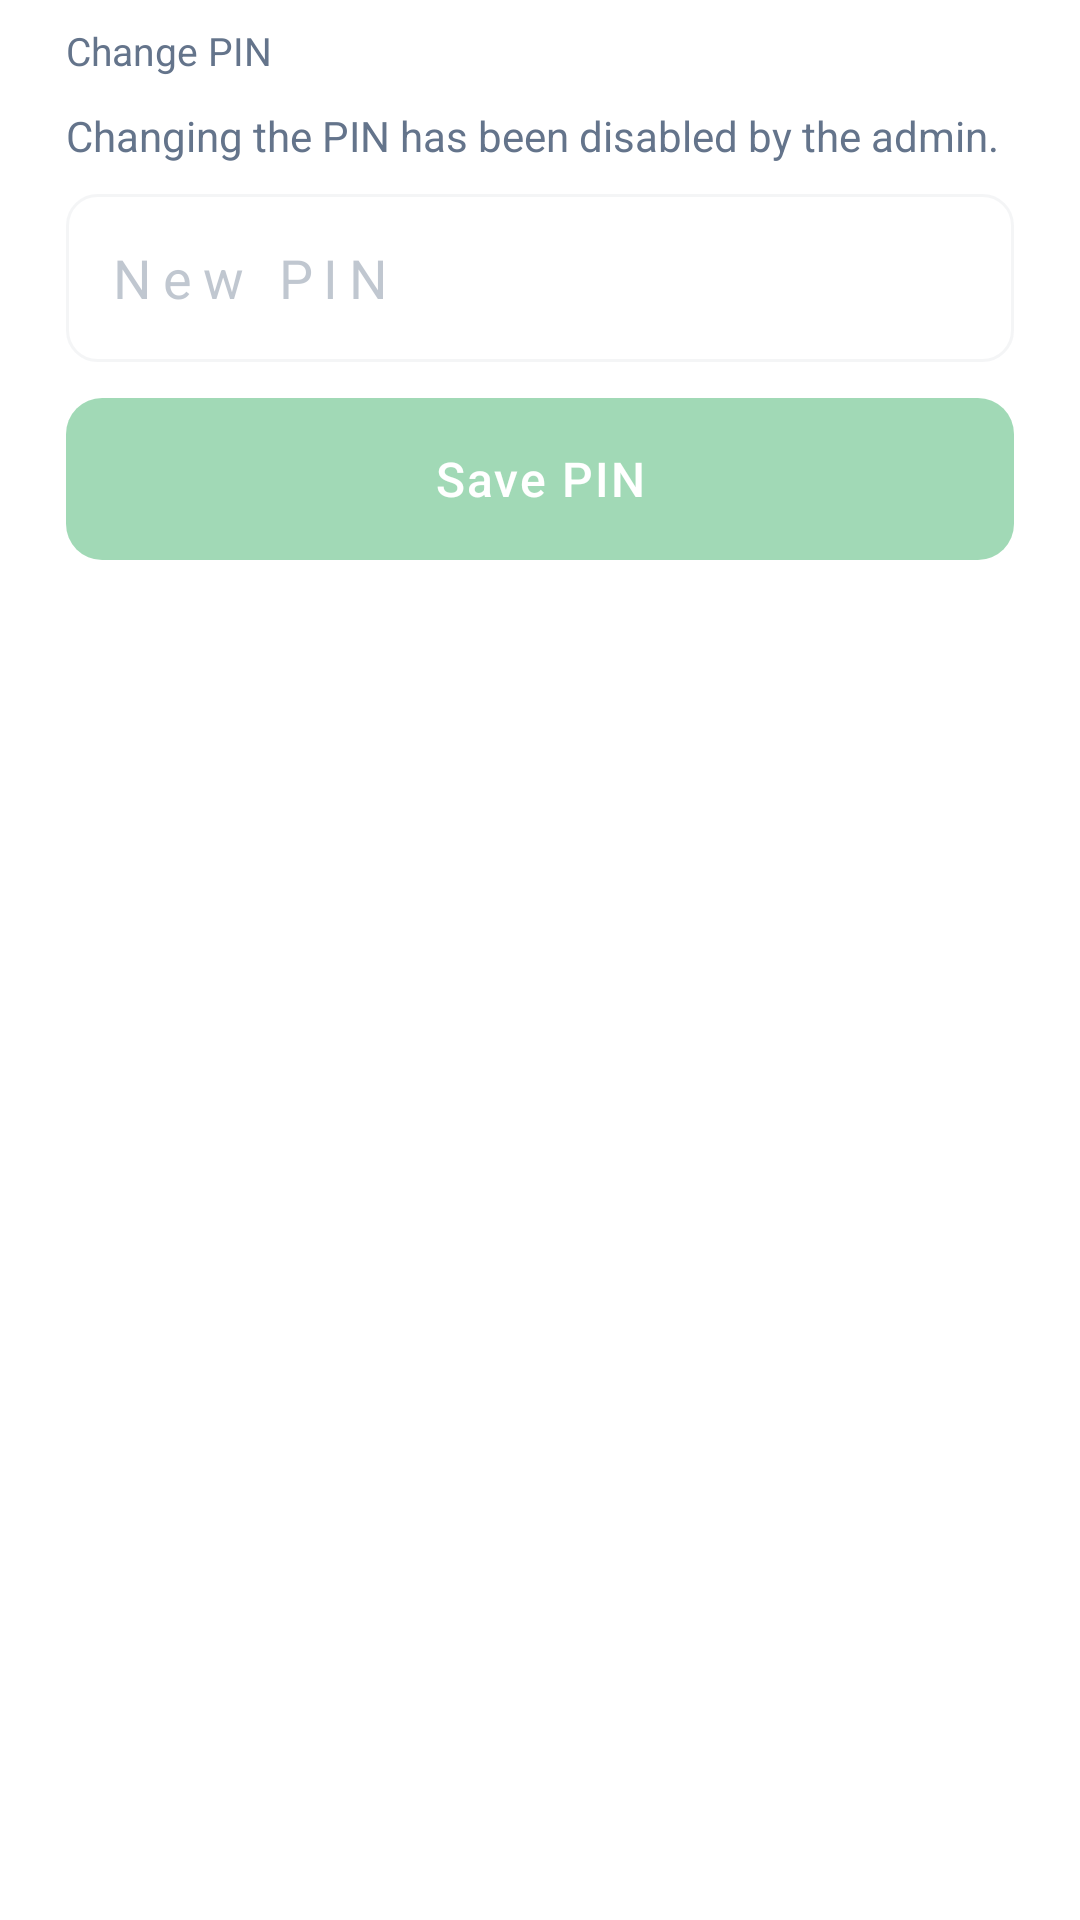

Here is an Android app screen rendered from its layout file. Give the layout XML and the strings, colors and styles it references.
<!-- AndroidManifest.xml: application theme AppTheme -->
<!-- res/layout/dialog_admin_security.xml -->
<?xml version="1.0" encoding="utf-8"?>
<LinearLayout xmlns:android="http://schemas.android.com/apk/res/android"
    android:layout_width="match_parent"
    android:layout_height="wrap_content"
    android:orientation="vertical"
    android:paddingHorizontal="22dp"
    android:paddingVertical="8dp">

    <TextView
        android:layout_width="match_parent"
        android:layout_height="wrap_content"
        android:text="@string/change_pin"
        android:textColor="@color/muted"
        android:textSize="13sp" />

    <TextView
        android:id="@+id/pinDisabledNote"
        android:layout_width="match_parent"
        android:layout_height="wrap_content"
        android:layout_marginTop="10dp"
        android:text="@string/pin_change_disabled"
        android:textColor="@color/muted"
        android:textSize="14sp" />

    <EditText
        android:id="@+id/newPinInput"
        android:layout_width="match_parent"
        android:layout_height="56dp"
        android:layout_marginTop="10dp"
        android:alpha="0.4"
        android:background="@drawable/input_field"
        android:enabled="false"
        android:fontFamily="sans-serif"
        android:hint="@string/new_pin"
        android:importantForAutofill="no"
        android:inputType="numberPassword"
        android:letterSpacing="0.2"
        android:singleLine="true"
        android:textColor="@color/ink"
        android:textColorHint="@color/muted"
        android:textSize="18sp" />

    <Button
        android:id="@+id/savePinButton"
        android:layout_width="match_parent"
        android:layout_height="54dp"
        android:layout_marginTop="12dp"
        android:alpha="0.4"
        android:background="@drawable/button_primary"
        android:enabled="false"
        android:fontFamily="sans-serif-medium"
        android:letterSpacing="0.04"
        android:text="@string/save_pin"
        android:textAllCaps="false"
        android:textColor="@color/surface"
        android:textSize="16sp" />
</LinearLayout>
<!-- resources referenced by this layout -->
<resources>
  <color name="ink">#0F172A</color>
  <color name="muted">#64748B</color>
  <color name="surface">#FFFFFF</color>
  <!-- drawable button_primary (drawable) -->
  <?xml version="1.0" encoding="utf-8"?>
  <shape xmlns:android="http://schemas.android.com/apk/res/android">
      <solid android:color="@color/brand" />
      <corners android:radius="12dp" />
      <padding android:left="20dp" android:top="14dp" android:right="20dp" android:bottom="14dp" />
  </shape>
  <!-- drawable input_field (drawable) -->
  <?xml version="1.0" encoding="utf-8"?>
  <shape xmlns:android="http://schemas.android.com/apk/res/android">
      <solid android:color="@color/surface" />
      <stroke android:width="1dp" android:color="@color/divider" />
      <corners android:radius="10dp" />
      <padding android:left="14dp" android:top="12dp" android:right="14dp" android:bottom="12dp" />
  </shape>
  <string name="change_pin">Change PIN</string>
  <string name="new_pin">New PIN</string>
  <string name="pin_change_disabled">Changing the PIN has been disabled by the admin.</string>
  <string name="save_pin">Save PIN</string>
  <style name="AppTheme" parent="@android:style/Theme.Material.Light.NoActionBar.Fullscreen">
          <item name="android:fontFamily">sans-serif</item>
          <item name="android:windowFullscreen">true</item>
          <item name="android:windowBackground">@color/surface</item>
          <item name="android:statusBarColor">@android:color/transparent</item>
          <item name="android:navigationBarColor">@android:color/transparent</item>
          <item name="android:colorAccent">@color/brand</item>
      </style>
  <color name="brand">#16A34A</color>
  <color name="divider">#E5E7EB</color>
</resources>
